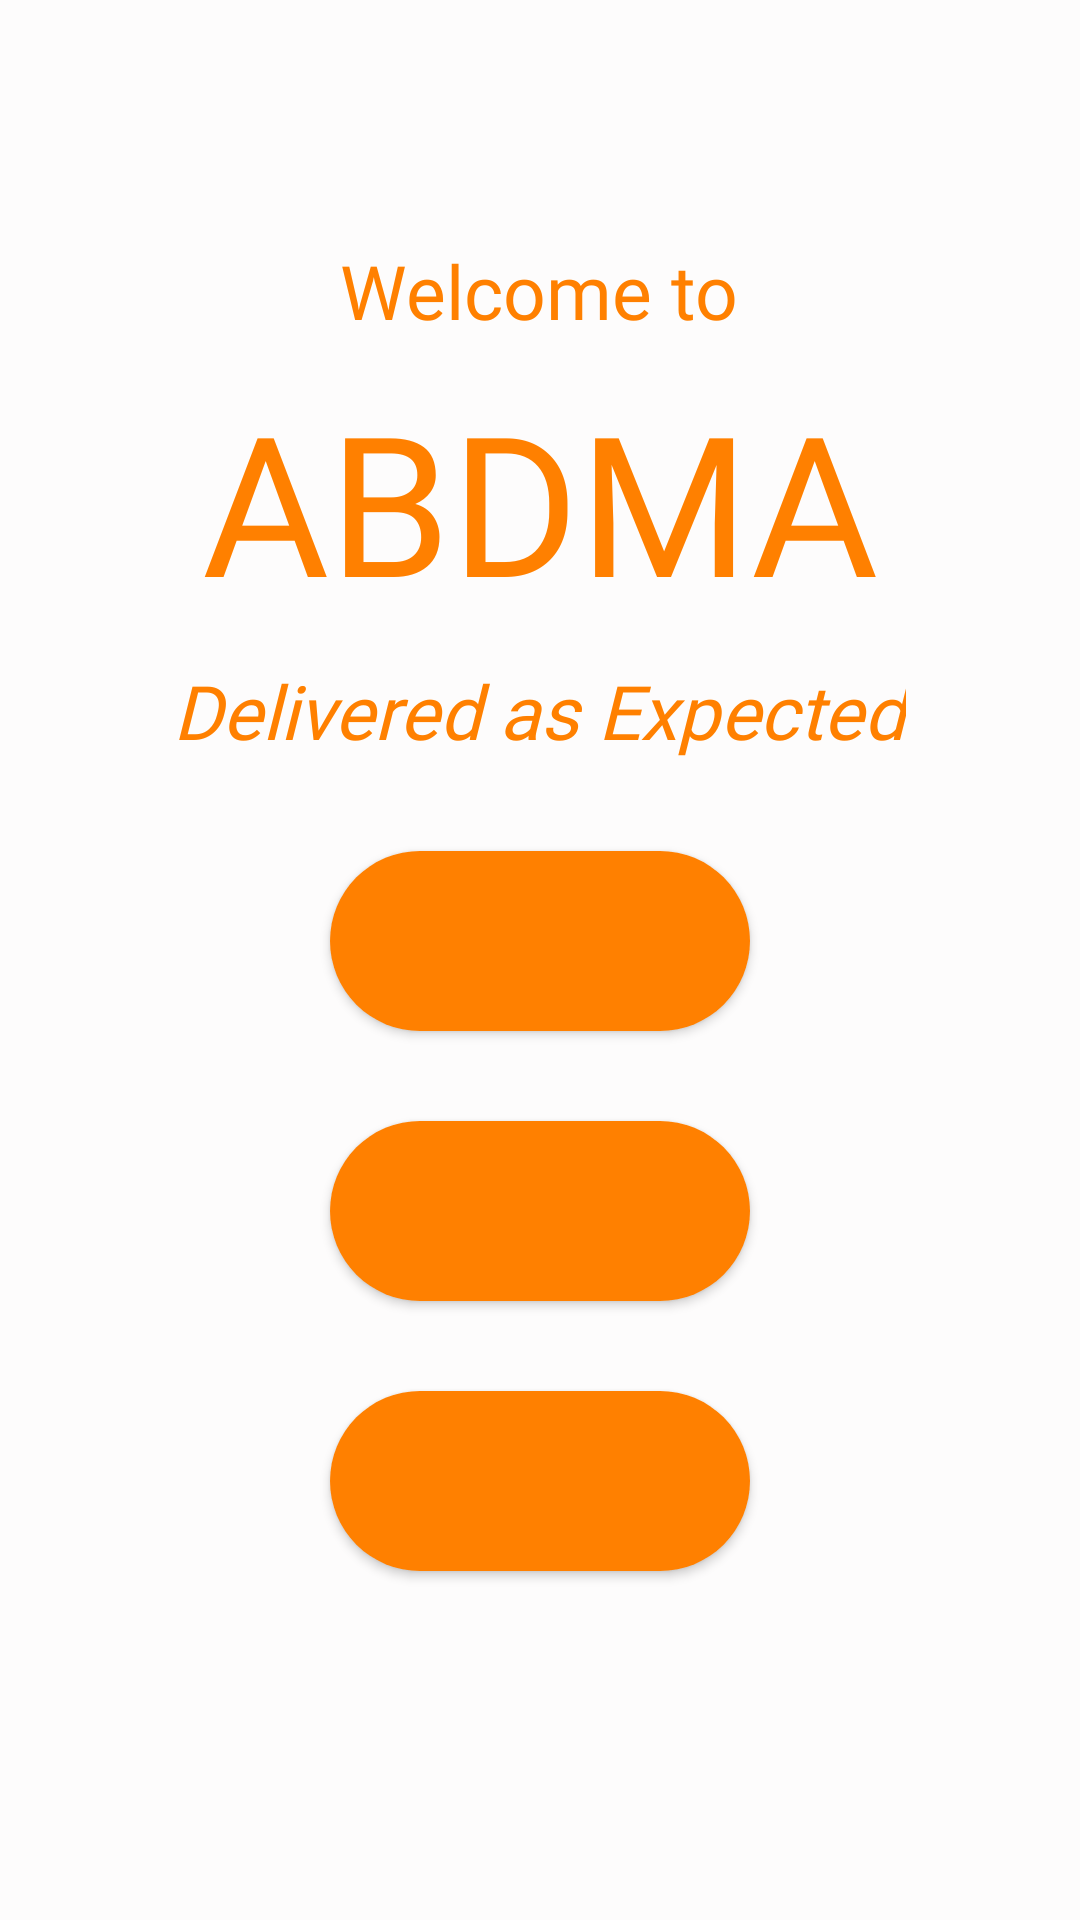

Here is an Android app screen rendered from its layout file. Give the layout XML and the strings, colors and styles it references.
<!-- AndroidManifest.xml: application theme Theme.ABDMA -->
<!-- res/layout/activity_main.xml -->
<?xml version="1.0" encoding="utf-8"?>
<RelativeLayout xmlns:android="http://schemas.android.com/apk/res/android"
    xmlns:app="http://schemas.android.com/apk/res-auto"
    xmlns:tools="http://schemas.android.com/tools"
    android:layout_width="match_parent"
    android:layout_height="match_parent"
    android:background="#FDFCFC"
    tools:context=".MainActivity">


    <TextView
        android:id="@+id/txt1"
        android:layout_width="wrap_content"
        android:layout_height="wrap_content"
        android:layout_centerHorizontal="true"
        android:layout_marginTop="80dp"
        android:fontFamily="@font/heading01_regular"
        android:text="Welcome to"
        android:textColor="@color/primary_orange"
        android:textSize="25sp" />

    <TextView
        android:id="@+id/txt2"
        android:layout_width="wrap_content"
        android:layout_height="wrap_content"
        android:layout_below="@id/txt1"
        android:layout_centerHorizontal="true"
        android:layout_marginTop="10dp"
        android:fontFamily="@font/heading3_regular"
        android:text="ABDMA"
        android:textColor="@color/primary_orange"
        android:textSize="65sp" />

    <TextView
        android:id="@+id/txt3"
        android:layout_width="wrap_content"
        android:layout_height="wrap_content"
        android:layout_below="@id/txt2"
        android:layout_centerHorizontal="true"
        android:layout_marginTop="10dp"
        android:fontFamily="@font/heading01_regular"
        android:text="Delivered as Expected"
        android:textColor="@color/primary_orange"
        android:textSize="25sp"
        android:textStyle="italic" />


    <Button
        android:id="@+id/btnAboutUs"
        android:layout_width="140dp"
        android:layout_height="60dp"
        android:layout_below="@id/txt3"
        android:layout_centerHorizontal="true"
        android:layout_marginTop="30dp"
        android:background="@drawable/custom_button"
        android:text="About Us"
        android:textColor="@color/primary_orange" />

    <Button
        android:id="@+id/btnAccounts"
        android:layout_width="140dp"
        android:layout_height="60dp"
        android:layout_below="@id/btnAboutUs"
        android:layout_centerHorizontal="true"
        android:layout_marginTop="30dp"
        android:background="@drawable/custom_button"
        android:text="Accounts"
        android:textColor="@color/primary_orange" />

    <Button
        android:id="@+id/btnLocateService"
        android:layout_width="140dp"
        android:layout_height="60dp"
        android:layout_below="@id/btnAccounts"
        android:layout_centerHorizontal="true"
        android:layout_marginTop="30dp"
        android:background="@drawable/custom_button"
        android:text="Locate Service "
        android:textColor="@color/primary_orange" />


    <TextView
        android:id="@+id/txtCompany"
        android:layout_width="wrap_content"
        android:layout_height="wrap_content"
        android:layout_below="@id/btnLocateService"
        android:layout_centerHorizontal="true"
        android:layout_marginTop="150dp"
        android:fontFamily="@font/heading01_regular"
        android:text="a Nkera17.5 product"
        android:textColor="@color/primary_orange"
        android:textSize="20dp" />


</RelativeLayout>
<!-- resources referenced by this layout -->
<resources>
  <color name="primary_orange">#ff8000</color>
  <!-- drawable custom_button (drawable) -->
  <?xml version="1.0" encoding="utf-8"?>
  <shape xmlns:android="http://schemas.android.com/apk/res/android" android:shape="rectangle">
      <solid android:color="@color/primary_orange" android:width="1dp"/>
      <corners android:radius="50dp"/>
  
  
  </shape>
  <style name="Theme.ABDMA" parent="Theme.MaterialComponents.DayNight.DarkActionBar">
  
          <item name="android:colorPrimary">@color/primary_orange</item>
  
          <item name="android:statusBarColor" tools:targetApi="l">@color/primary_orange</item>
  
      </style>
</resources>
